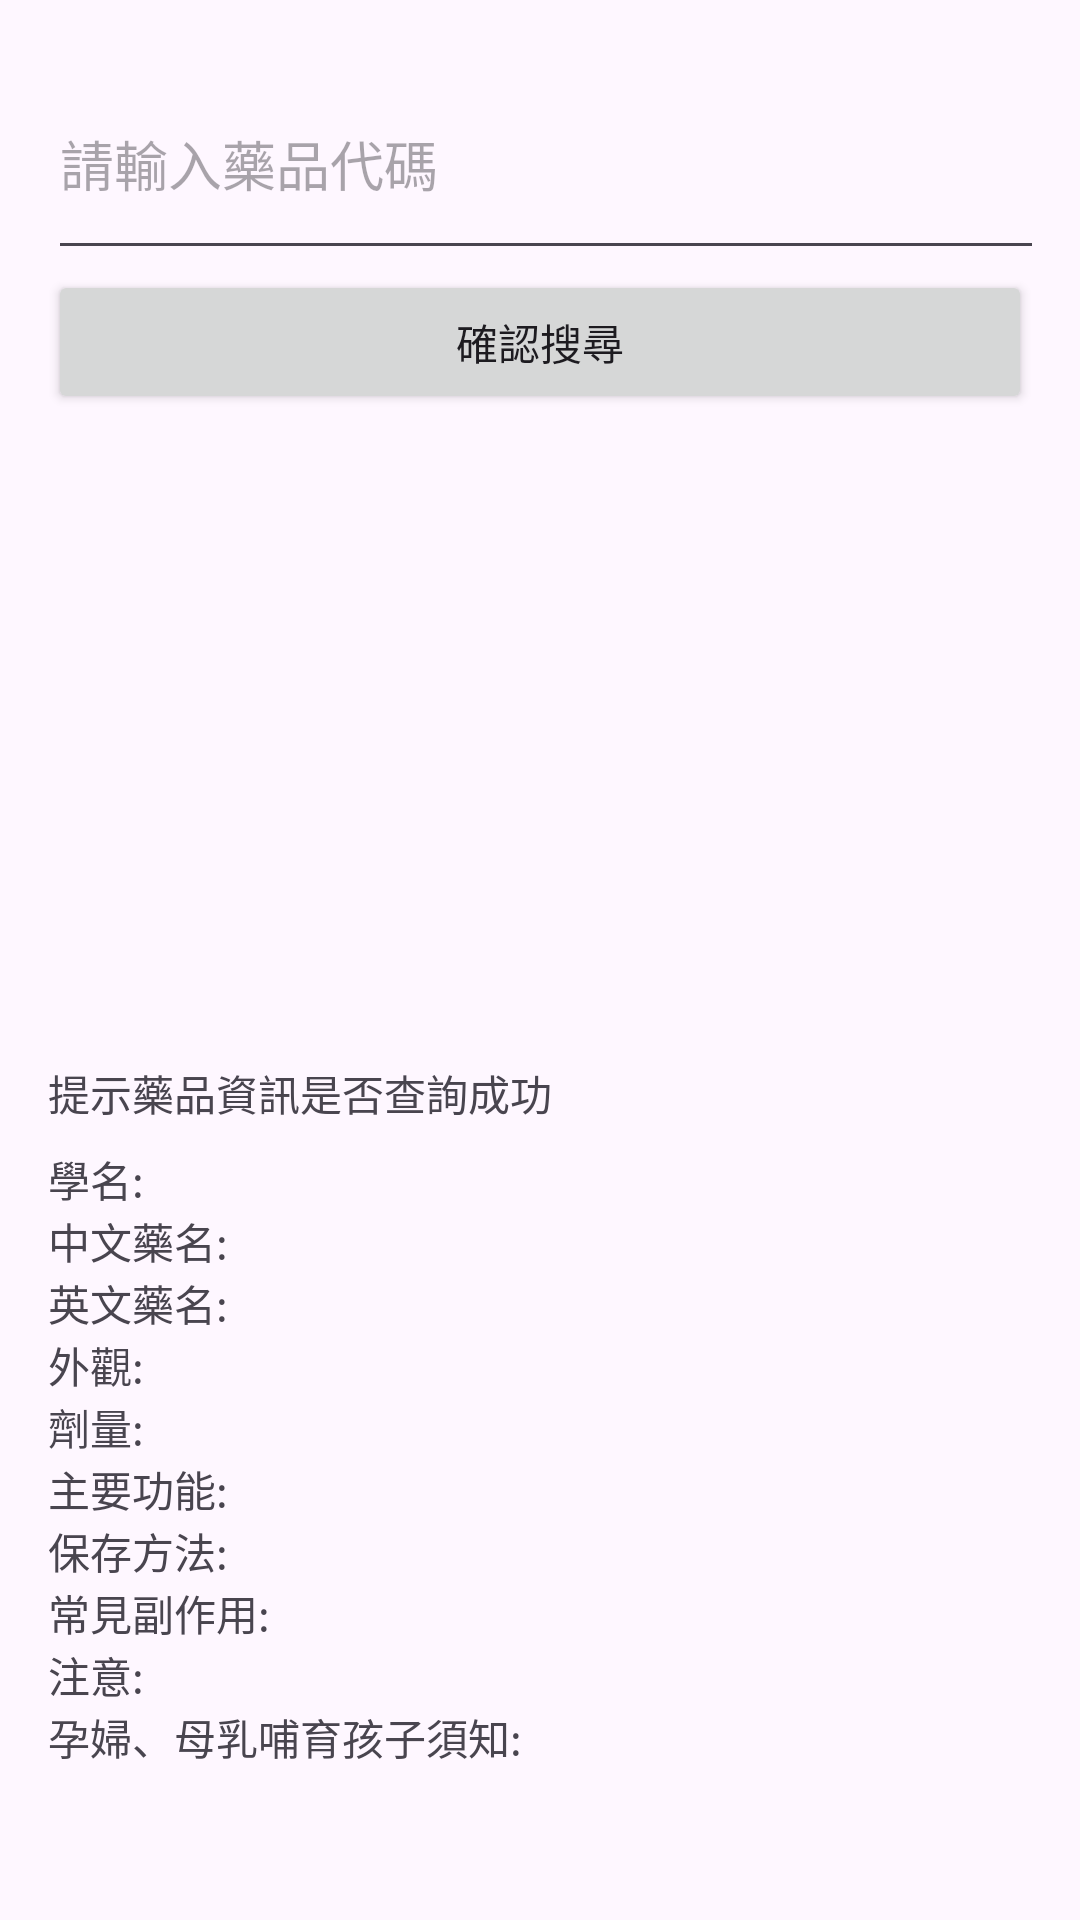

Layout XML and referenced resources for this Android screen:
<!-- AndroidManifest.xml: application theme Theme.MedicineApp -->
<!-- res/layout/activity_medicine_detail.xml -->
<?xml version="1.0" encoding="utf-8"?>
<androidx.constraintlayout.widget.ConstraintLayout xmlns:android="http://schemas.android.com/apk/res/android"
    xmlns:app="http://schemas.android.com/apk/res-auto"
    xmlns:tools="http://schemas.android.com/tools"
    android:layout_width="match_parent"
    android:layout_height="match_parent">

    <LinearLayout
        android:layout_width="match_parent"
        android:layout_height="match_parent"
        android:orientation="vertical"
        android:padding="16dp"
        tools:layout_editor_absoluteX="209dp"
        tools:layout_editor_absoluteY="-108dp">

        <EditText
            android:id="@+id/medicineCodeEditText"
            android:layout_width="1023dp"
            android:layout_height="74dp"
            android:hint="請輸入藥品代碼" />

        <Button
            android:id="@+id/fetchMedicineButton"
            android:layout_width="match_parent"
            android:layout_height="wrap_content"
            android:text="確認搜尋" />

        <LinearLayout
            android:layout_width="match_parent"
            android:layout_height="216dp"
            android:orientation="horizontal">

            <ImageView
                android:id="@+id/imageAPathImageView"
                android:layout_width="185dp"
                android:layout_height="186dp" />

            <ImageView
                android:id="@+id/imageBPathImageView"
                android:layout_width="197dp"
                android:layout_height="186dp" />
        </LinearLayout>

        <TextView
            android:id="@+id/responseTextView"
            android:layout_width="match_parent"
            android:layout_height="wrap_content"
            android:text="提示藥品資訊是否查詢成功" />

        <TextView
            android:id="@+id/genericNameTextView"
            android:layout_width="match_parent"
            android:layout_height="wrap_content"
            android:layout_marginTop="8dp"
            android:text="學名: " />

        <TextView
            android:id="@+id/chineseBrandNameTextView"
            android:layout_width="match_parent"
            android:layout_height="wrap_content"
            android:text="中文藥名: " />

        <TextView
            android:id="@+id/englishBrandNameTextView"
            android:layout_width="match_parent"
            android:layout_height="wrap_content"
            android:text="英文藥名: " />

        <TextView
            android:id="@+id/appearanceTextView"
            android:layout_width="match_parent"
            android:layout_height="wrap_content"
            android:text="外觀: " />

        <TextView
            android:id="@+id/dosageTextView"
            android:layout_width="match_parent"
            android:layout_height="wrap_content"
            android:text="劑量: " />

        <TextView
            android:id="@+id/purposeTextView"
            android:layout_width="match_parent"
            android:layout_height="wrap_content"
            android:text="主要功能: " />

        <TextView
            android:id="@+id/storageMethodTextView"
            android:layout_width="match_parent"
            android:layout_height="wrap_content"
            android:text="保存方法: " />

        <TextView
            android:id="@+id/sideEffectTextView"
            android:layout_width="match_parent"
            android:layout_height="wrap_content"
            android:text="常見副作用: " />

        <TextView
            android:id="@+id/noticeTextView"
            android:layout_width="match_parent"
            android:layout_height="wrap_content"
            android:text="注意: " />

        <TextView
            android:id="@+id/pregnancyBreastFeedingChildNoticeTextView"
            android:layout_width="match_parent"
            android:layout_height="wrap_content"
            android:text="孕婦、母乳哺育孩子須知: " />


    </LinearLayout>

</androidx.constraintlayout.widget.ConstraintLayout>
<!-- resources referenced by this layout -->
<resources>
  <style name="Theme.MedicineApp" parent="Base.Theme.MedicineApp" />
  <style name="Base.Theme.MedicineApp" parent="Theme.Material3.DayNight.NoActionBar">
  
          <item name="android:statusBarColor">@color/blue</item>
          <item name="colorPrimaryDark">@color/blue</item>
          <item name="colorPrimary">@color/blue</item>
          <item name="colorAccent">@color/blue</item>
          
          
      </style>
  <color name="blue">#20B2AA</color>
</resources>
